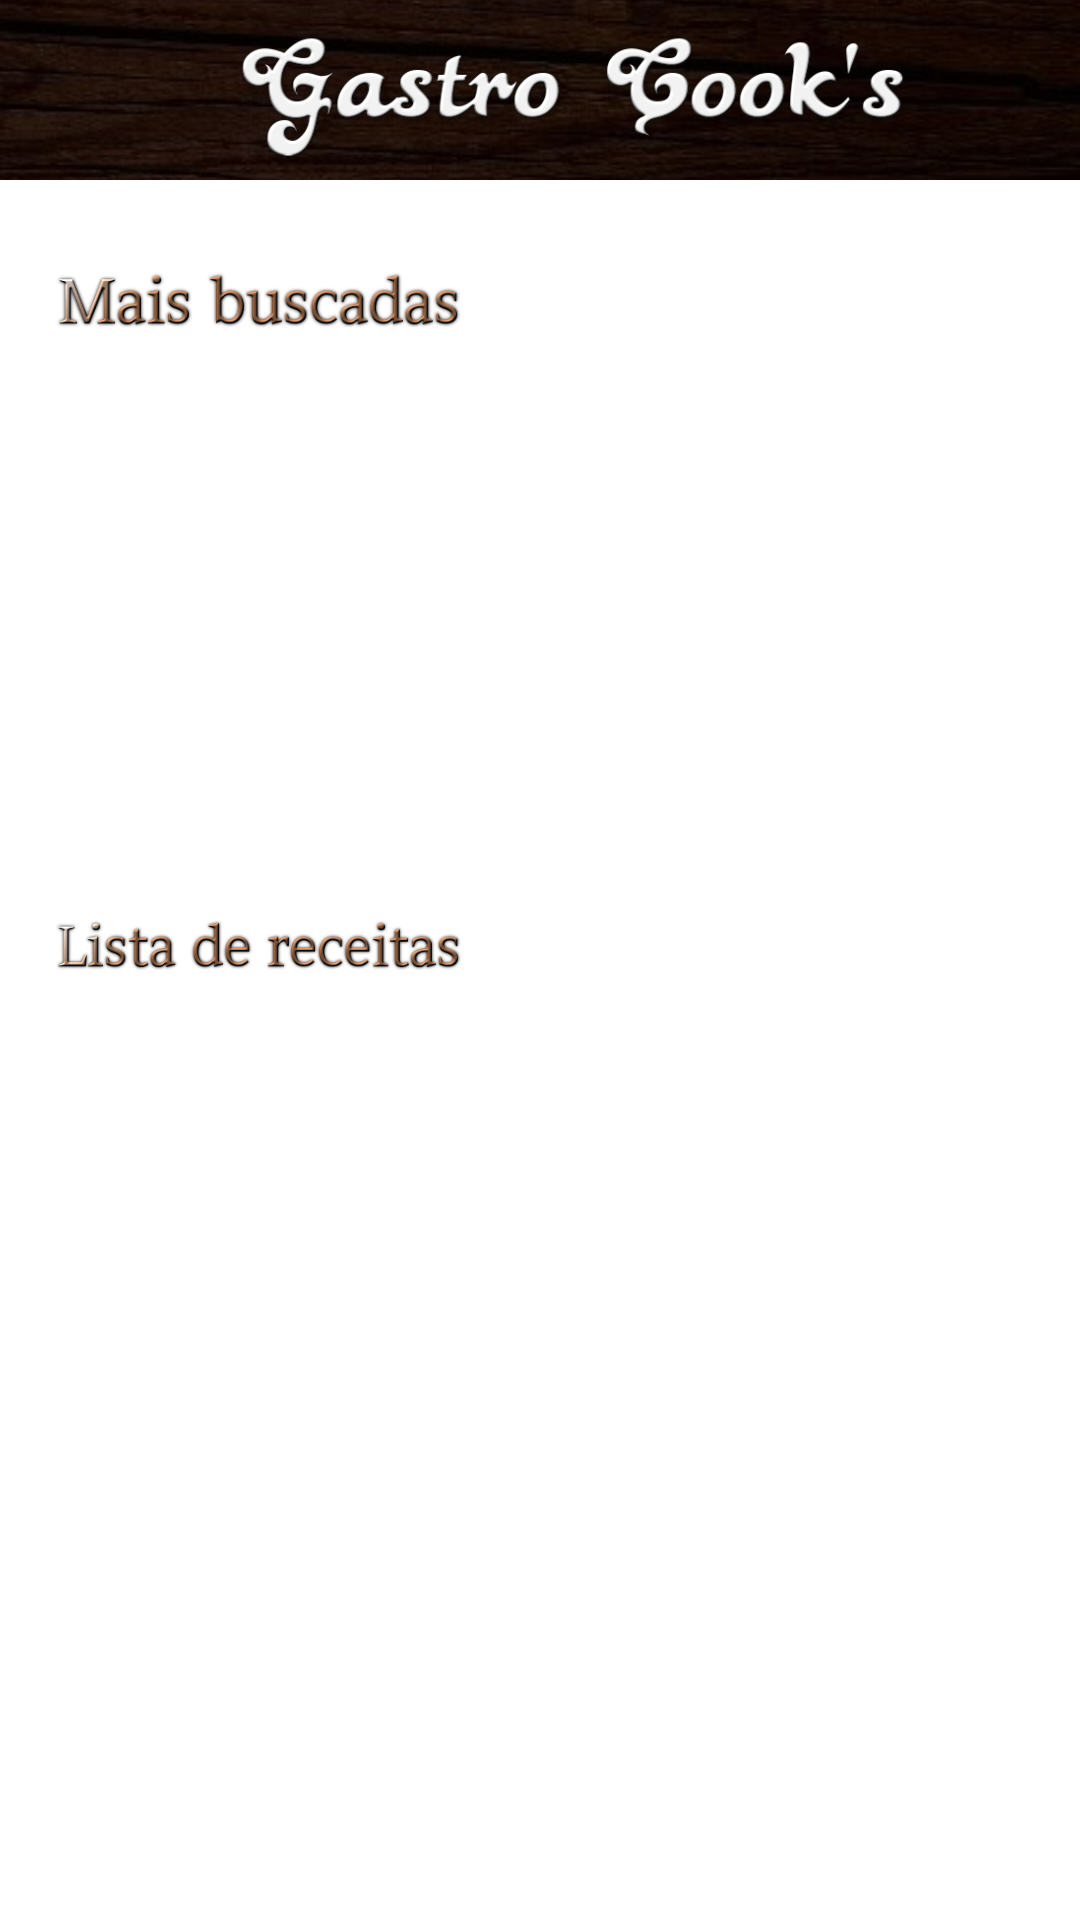

Produce the Android XML layout that renders to this screen, including the resource entries it uses.
<!-- AndroidManifest.xml: application theme Theme.Cookbook -->
<!-- res/layout/fragment_home.xml -->
<?xml version="1.0" encoding="utf-8"?>
<androidx.constraintlayout.widget.ConstraintLayout xmlns:android="http://schemas.android.com/apk/res/android"
    xmlns:app="http://schemas.android.com/apk/res-auto"
    xmlns:tools="http://schemas.android.com/tools"
    android:layout_width="match_parent"
    android:layout_height="match_parent"
    tools:context=".ui.dashboard.view.HomeFragment">

    <androidx.appcompat.widget.AppCompatImageView
        android:id="@+id/appCompatImageView3"
        android:layout_width="match_parent"
        android:layout_height="60dp"
        android:scaleType="centerCrop"
        android:src="@drawable/foundimage"
        app:layout_constraintEnd_toEndOf="parent"
        app:layout_constraintStart_toStartOf="parent"
        app:layout_constraintTop_toTopOf="parent"
        app:riv_mutate_background="true" />

    <LinearLayout
        android:id="@+id/linearLayout9"
        android:layout_width="match_parent"
        android:layout_height="wrap_content"
        android:layout_marginStart="16dp"
        android:layout_marginEnd="16dp"
        android:orientation="horizontal"
        app:layout_constraintEnd_toEndOf="parent"
        app:layout_constraintStart_toStartOf="parent"
        app:layout_constraintTop_toTopOf="parent">

        <androidx.appcompat.widget.AppCompatImageView
            android:id="@+id/appCompatImageView"
            android:layout_width="230dp"
            android:layout_height="55dp"
            android:layout_marginStart="60dp"
            android:layout_marginTop="5dp"
            android:src="@drawable/logo"
            app:layout_constraintEnd_toEndOf="parent"
            app:layout_constraintHorizontal_bias="0.497"
            app:layout_constraintStart_toStartOf="parent"
            app:layout_constraintTop_toTopOf="parent" />
    </LinearLayout>

    <androidx.appcompat.widget.AppCompatImageView
        android:id="@+id/textView"
        android:layout_width="140dp"
        android:layout_height="40dp"
        android:layout_marginStart="16dp"
        android:layout_marginTop="20dp"
        android:src="@drawable/maisbuscadas"
        app:layout_constraintStart_toStartOf="parent"
        app:layout_constraintTop_toBottomOf="@+id/appCompatImageView3" />

    <androidx.viewpager2.widget.ViewPager2
        android:id="@+id/rvItemHomeBanner"
        android:layout_width="270dp"
        android:layout_height="150dp"
        android:layout_marginTop="5dp"
        app:layout_constraintEnd_toStartOf="@+id/floatButtonNext"
        app:layout_constraintStart_toEndOf="@+id/floatButtonBack"
        app:layout_constraintTop_toBottomOf="@+id/textView" />

    <androidx.appcompat.widget.AppCompatImageView
        android:id="@+id/floatButtonBack"
        android:layout_width="38dp"
        android:layout_height="50dp"
        android:layout_marginStart="16dp"
        android:layout_marginTop="10dp"
        android:background="@android:color/transparent"
        android:backgroundTint="@android:color/transparent"
        android:outlineProvider="none"
        android:padding="8dp"
        android:src="@drawable/ic_baseline_arrow_back_ios_24"
        app:backgroundTint="@null"
        app:borderWidth="@null"
        app:elevation="1dp"
        app:fabCustomSize="30dp"
        app:layout_constraintBottom_toBottomOf="@+id/rvItemHomeBanner"
        app:layout_constraintEnd_toStartOf="@+id/rvItemHomeBanner"
        app:layout_constraintStart_toStartOf="parent"
        app:layout_constraintTop_toBottomOf="@+id/textView"
        app:maxImageSize="23dp"
        app:rippleColor="@android:color/transparent"
        app:shapeAppearance="@null"
        app:shapeAppearanceOverlay="@null"
        app:tint="@color/black" />

    <androidx.appcompat.widget.AppCompatImageView
        android:id="@+id/floatButtonNext"
        android:layout_width="38dp"
        android:layout_height="50dp"
        android:layout_marginTop="10dp"
        android:layout_marginEnd="16dp"
        android:backgroundTint="@android:color/transparent"
        android:outlineProvider="none"
        android:padding="8dp"
        android:src="@drawable/ic_arrow_right_black"
        app:backgroundTint="@null"
        app:borderWidth="@null"
        app:elevation="1dp"
        app:fabCustomSize="30dp"
        app:layout_constraintBottom_toBottomOf="@+id/rvItemHomeBanner"
        app:layout_constraintEnd_toEndOf="parent"
        app:layout_constraintStart_toEndOf="@+id/rvItemHomeBanner"
        app:layout_constraintTop_toBottomOf="@+id/textView"
        app:maxImageSize="23dp"
        app:shapeAppearance="@null"
        app:shapeAppearanceOverlay="@null"
        app:tint="@color/black" />

    <androidx.appcompat.widget.AppCompatImageView
        android:id="@+id/textViewHight"
        android:layout_width="140dp"
        android:layout_height="40dp"
        android:layout_marginStart="16dp"
        android:layout_marginTop="20dp"
        android:src="@drawable/recipelist"
        app:layout_constraintStart_toStartOf="parent"
        app:layout_constraintTop_toBottomOf="@+id/rvItemHomeBanner" />

    <androidx.recyclerview.widget.RecyclerView
        android:id="@+id/rvListRecipes"
        android:layout_width="match_parent"
        android:layout_height="0dp"
        android:layout_marginStart="16dp"
        android:layout_marginEnd="16dp"
        android:layout_marginBottom="16dp"
        app:layoutManager="androidx.recyclerview.widget.LinearLayoutManager"
        app:layout_constraintBottom_toBottomOf="parent"
        app:layout_constraintEnd_toEndOf="parent"
        app:layout_constraintHorizontal_bias="0.0"
        app:layout_constraintStart_toStartOf="parent"
        app:layout_constraintTop_toBottomOf="@+id/textViewHight"
        app:layout_constraintVertical_bias="0.454"
        tools:itemCount="5"
        tools:listitem="@layout/layout_cardrecipes" />


</androidx.constraintlayout.widget.ConstraintLayout>
<!-- res/layout/layout_cardrecipes.xml (included above) -->
<?xml version="1.0" encoding="utf-8"?>
<androidx.constraintlayout.widget.ConstraintLayout xmlns:android="http://schemas.android.com/apk/res/android"
    xmlns:app="http://schemas.android.com/apk/res-auto"
    xmlns:tools="http://schemas.android.com/tools"
    android:layout_width="match_parent"
    android:layout_height="wrap_content">

    <androidx.cardview.widget.CardView
        android:id="@+id/cardBackground"
        android:layout_width="match_parent"
        android:layout_height="wrap_content"
        android:layout_marginStart="2dp"
        android:layout_marginTop="10dp"
        android:layout_marginEnd="2dp"
        android:layout_marginBottom="10dp"
        android:backgroundTint="@color/white"
        app:cardCornerRadius="10dp"
        app:layout_constraintBottom_toBottomOf="parent"
        app:layout_constraintEnd_toEndOf="parent"
        app:layout_constraintStart_toStartOf="parent"
        app:layout_constraintTop_toTopOf="parent">


        <TextView
            android:id="@+id/textRecipe"
            android:layout_width="wrap_content"
            android:layout_height="wrap_content"
            android:layout_gravity="center"
            android:layout_marginTop="10dp"
            android:textAlignment="center"
            android:layout_marginBottom="10dp"
            android:fontFamily="@font/lato"
            android:textColor="@color/black"
            android:textSize="18sp"
            tools:text="Receita" />


    </androidx.cardview.widget.CardView>

</androidx.constraintlayout.widget.ConstraintLayout>
<!-- resources referenced by this layout -->
<resources>
  <color name="black">#FF000000</color>
  <color name="white">#FFFFFFFF</color>
  <!-- drawable foundimage: jpg bitmap (drawable, 61799 bytes) -->
  <!-- drawable logo: png bitmap (drawable, 54443 bytes) -->
  <!-- drawable maisbuscadas: png bitmap (drawable, 22902 bytes) -->
  <!-- drawable recipelist: png bitmap (drawable, 22030 bytes) -->
  <style name="Theme.Cookbook" parent="Theme.MaterialComponents.DayNight.NoActionBar">
          
          <item name="colorPrimary">@color/white</item>
          <item name="colorPrimaryVariant">@color/black</item>
          <item name="colorOnPrimary">@color/white</item>
          
          <item name="colorSecondary">@color/brownapp</item>
          <item name="colorSecondaryVariant">@color/white</item>
          <item name="colorOnSecondary">@color/black</item>
          
          <item name="android:statusBarColor" tools:targetApi="l">?attr/colorPrimaryVariant</item>
          
      </style>
  <color name="brownapp">#7f5539</color>
</resources>
